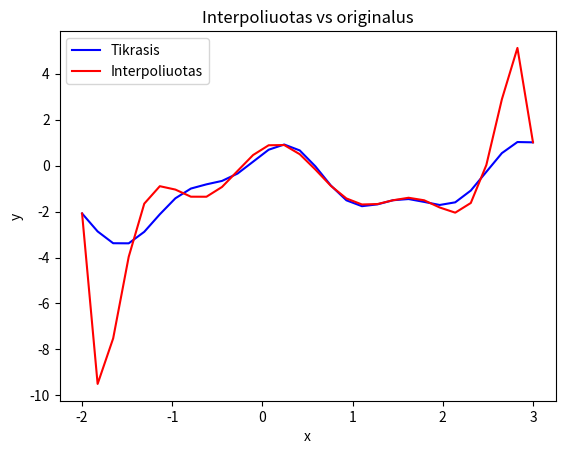

Reproduce this figure in Python.
from math import cos, sin, pi
import matplotlib.pyplot as plt
from dataclasses import dataclass
import numpy as np

@dataclass
class Lygtis:
    koeficientai: list[float]
    rezultatas: list[float]

@dataclass
class LygciuSistema:
    lygtys: list[Lygtis]

def lerp(x, min_x, max_x):
    return min_x + x * (max_x - min_x)

def gauti_sklaida(lygciu_sistema: LygciuSistema, x, rezultato_idx=0):
    n = lygciu_sistema.lygtys[0].koeficientai
    sklaida = 0
    for lygtis in lygciu_sistema.lygtys:
        issistatyta = sum(x[i]*lygtis.koeficientai[i] for i in range(len(n)))
        sklaida += abs(issistatyta - lygtis.rezultatas[rezultato_idx])
    return sklaida

def gauso_atispindzio_metodas(lygciu_sistema: LygciuSistema, epsilon=1e-7):
    koeficientai = list(lygtis.koeficientai for lygtis in lygciu_sistema.lygtys)
    A = np.matrix(koeficientai).astype(float)
    rezultatai = list(lygtis.rezultatas for lygtis in lygciu_sistema.lygtys)
    b = np.matrix(rezultatai).astype(float)

    n = (np.shape(A))[0]
    nb = (np.shape(b))[1]
    A1 = np.hstack((A, b))

    # tiesioginis etapas(atspindziai):
    for i in range(0, n - 1):
        z = A1[i:n, i]
        zp = np.zeros(np.shape(z))
        zp[0] = np.linalg.norm(z)
        omega = z - zp
        omega = omega / np.linalg.norm(omega)
        Q = np.identity(n - i) - 2 * omega * omega.transpose()
        A1[i:n, :] = Q.dot(A1[i:n, :])

    if np.sum(np.abs(A1[n-1, 0:n-nb+1])) < epsilon:
        # if abs(A1[n-1, n]) < epsilon:
        #     print("Be galo daug sprendiniu")
        # else:
        #     print("Nera sprendiniu")
        return None

    # atgalinis etapas:
    x = np.zeros(shape=(n, 1))
    for i in range(n - 1, -1, -1):
        x[i, :] = (A1[i, n:n + nb] - A1[i, i + 1:n] * x[i + 1:n, :]) / A1[i, i]

    # print("Sprendinys:")
    # for i in range(0, n):
    #     print(f"x{i} = {x[i, 0]:.5f}")

    # print("Sklaida:", gauti_sklaida(lygciu_sistema, list(x.flat)))

    return list(x.flat)

def gauti_x_taskus(from_x, to_x, density) -> list[float]:
    x_s = []
    for i in range(density):
        x_s.append(lerp(float(i) / (density-1), from_x, to_x))

    return x_s

def gauti_xy_taskus(F, from_x, to_x, density) -> tuple[list[float], list[float]]:
    x_s = gauti_x_taskus(from_x, to_x, density)
    y_s = []
    for x in x_s:
        y_s.append(F(x))
    return (x_s, y_s)

def plot_function(F, from_x, to_x, density, **kvargs):
    x_s, y_s = gauti_xy_taskus(F, from_x, to_x, density)

    plt.plot(x_s, y_s, **kvargs)

def gauti_vienanario_sprendinius(x_mazgai: list[float], y_mazgai: list[float]) -> list[float]:
    lygtys = []

    for i, y in enumerate(y_mazgai):
        koeficientai = []
        x = x_mazgai[i]
        for j in range(len(x_mazgai)):
            koeficientai.append(x ** j)
        lygtys.append(Lygtis(koeficientai, [y]))

    return gauso_atispindzio_metodas(LygciuSistema(lygtys))

def gauti_y_is_vienanariu(vienanariai: list[float], x: float):
    y = 0
    for i, a in enumerate(vienanariai):
        y += a * x ** i
    return y

def gauti_ciobysevo_abscises(n: int) -> list[float]:
    x_s = []
    for i in range(n):
        x = cos(pi*(2*i + 1) / (2*n))
        x_s.append(x)
    return x_s

def konvertuoti_is_ciobysevo(abscises: list[float], a: float, b: float) -> list[float]:
    X_s = []
    for x in abscises:
        X = (a+b)/2 + (b-a)/2*x
        X_s.append(X)
    return X_s

def gauti_vienanariu_paklaidas(F, x_s: list[float], vienanariai):
    paklaidos = []
    for x in x_s:
        interpoliuotas_y = gauti_y_is_vienanariu(vienanariai, x)
        tikras_y = F(x)
        paklaidos.append(abs(interpoliuotas_y - tikras_y))
    return paklaidos

def plot_vienanariu_palyginima(F, x_s: list[float], vienanariai):
    plt.plot(x_s, list(F(x) for x in x_s), color="blue", label="Tikrasis")

    y_interpoliuotas = list(gauti_y_is_vienanariu(vienanariai, x) for x in x_s)
    plt.plot(x_s, y_interpoliuotas, color="red", label="Interpoliuotas")
    plt.legend()
    plt.xlabel("x")
    plt.ylabel("y")
    plt.title("Interpoliuotas vs originalus")

def plot_vienanariu_paklaida(F, x_s: list[float], vienanariai):
    y_paklaida = gauti_vienanariu_paklaidas(F, x_s, vienanariai)
    plt.plot(x_s, y_paklaida, color="red")
    plt.xlabel("x")
    plt.ylabel("paklaida")
    plt.title("Paklaida")

def main(F, x_range, mazgu_kiekis, tarpiniai_taskai):
    from_x, to_x = x_range

    if True:
        mazgai = gauti_xy_taskus(F, from_x, to_x, mazgu_kiekis)
        vienanariai = gauti_vienanario_sprendinius(mazgai[0], mazgai[1])
        x_s = gauti_x_taskus(from_x, to_x, tarpiniai_taskai)

        plot_vienanariu_palyginima(F, x_s, vienanariai)
        #plot_vienanariu_paklaida(F, x_s, vienanariai)
        print("Paklaida:", sum(gauti_vienanariu_paklaidas(F, x_s, vienanariai)))

    if False:
        ciobysevo_abscises = gauti_ciobysevo_abscises(mazgu_kiekis)
        x_mazgai = konvertuoti_is_ciobysevo(ciobysevo_abscises, to_x, from_x)
        y_mazgai = list(F(x) for x in x_mazgai)
        vienanariai = gauti_vienanario_sprendinius(x_mazgai, y_mazgai)

        x_s = gauti_x_taskus(from_x, to_x, tarpiniai_taskai)
        plot_vienanariu_palyginima(F, x_s, vienanariai)
        #plot_vienanariu_paklaida(F, x_s, vienanariai)
        print("Paklaida:", sum(gauti_vienanariu_paklaidas(F, x_s, vienanariai)))

    plt.show()

main(
    F = lambda x: cos(2*x) * (sin(3*x) + 1.5) - cos(x/5),
    x_range = (-2, 3),
    mazgu_kiekis = 10,
    tarpiniai_taskai = 30
)